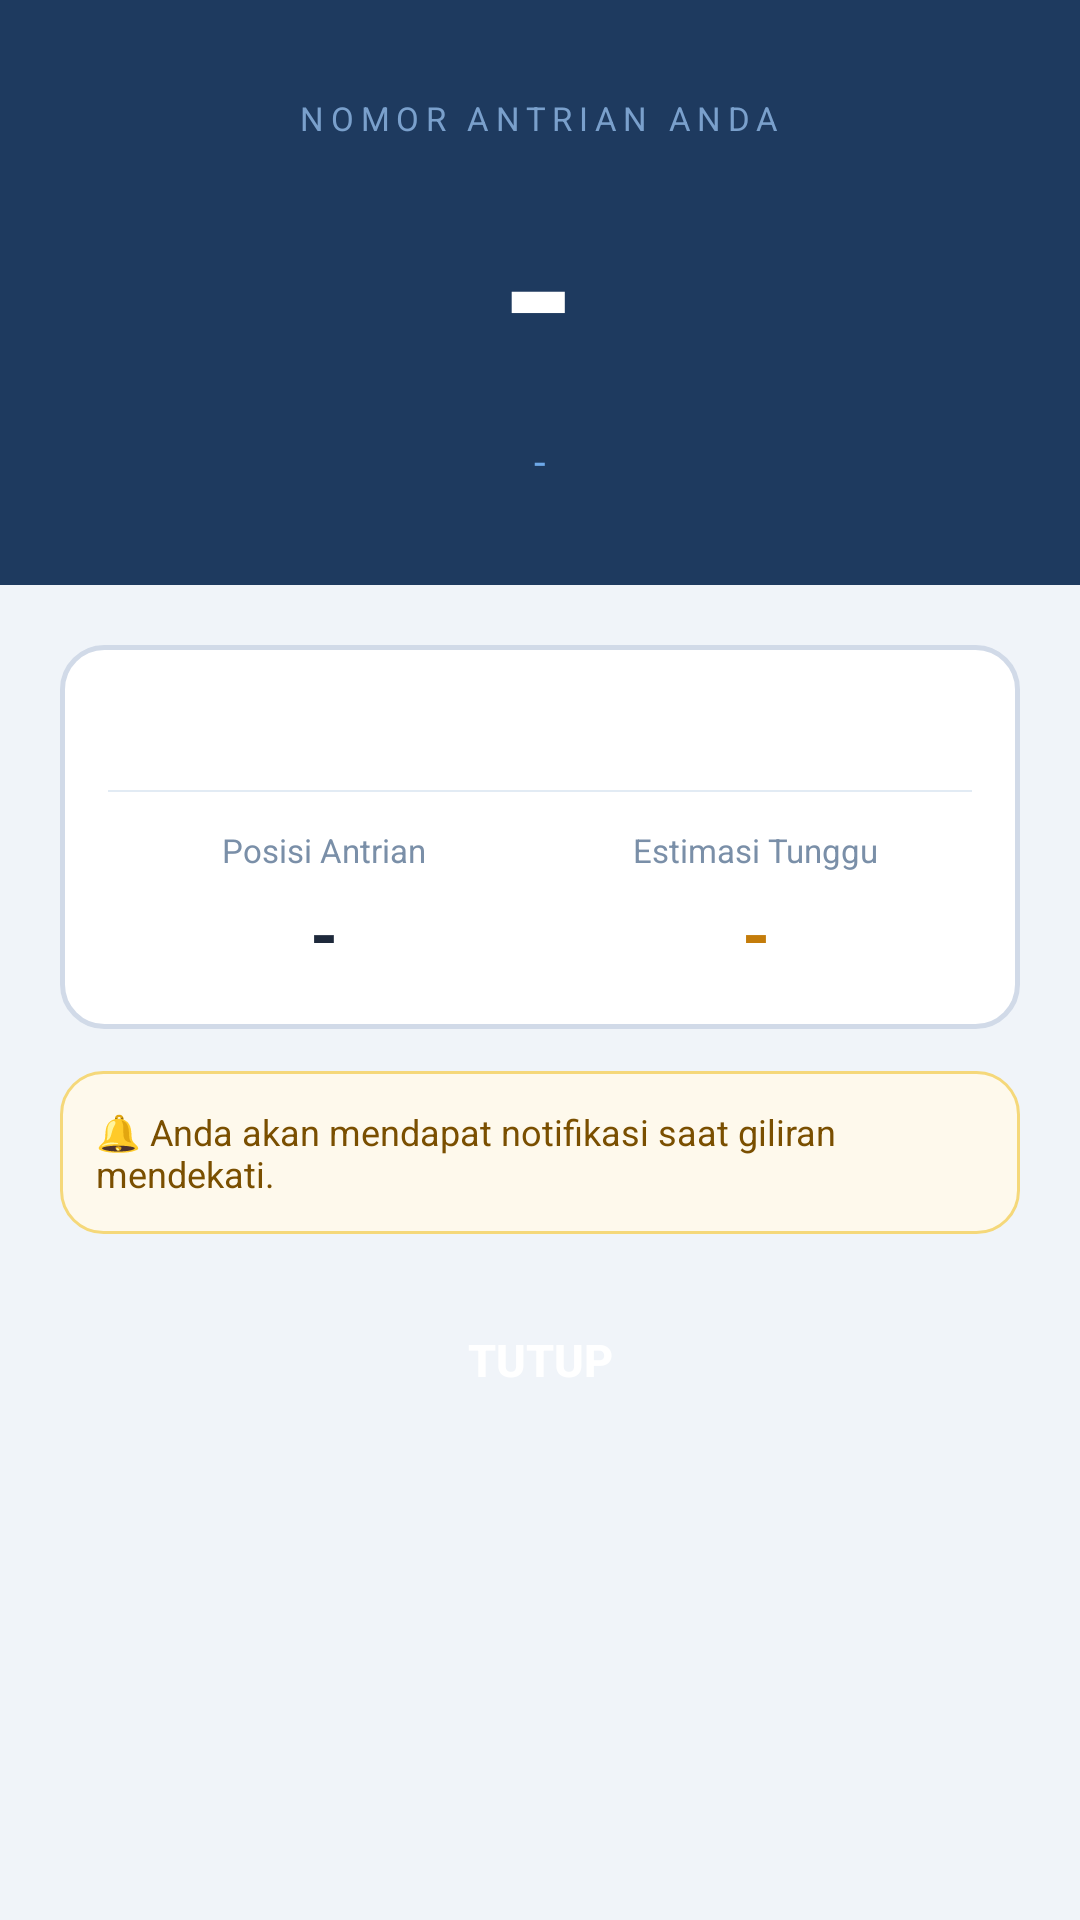

Here is an Android app screen rendered from its layout file. Give the layout XML and the strings, colors and styles it references.
<!-- AndroidManifest.xml: application theme Theme.AntrianOnline -->
<!-- res/layout/dialog_tiket.xml -->
<?xml version="1.0" encoding="utf-8"?>
<LinearLayout xmlns:android="http://schemas.android.com/apk/res/android"
    xmlns:app="http://schemas.android.com/apk/res-auto"
    android:layout_width="match_parent"
    android:layout_height="wrap_content"
    android:orientation="vertical"
    android:background="@color/bg_page">

    
    <LinearLayout
        android:layout_width="match_parent"
        android:layout_height="wrap_content"
        android:background="@color/navy_dark"
        android:orientation="vertical"
        android:padding="32dp"
        android:gravity="center">

        <TextView
            android:layout_width="wrap_content"
            android:layout_height="wrap_content"
            android:text="NOMOR ANTRIAN ANDA"
            android:textColor="@color/blue_muted"
            android:textSize="11sp"
            android:letterSpacing="0.2"
            android:layout_marginBottom="6dp"/>

        <TextView
            android:id="@+id/tvNoAntrian"
            android:layout_width="wrap_content"
            android:layout_height="wrap_content"
            android:text="-"
            android:textColor="@color/text_white"
            android:textSize="64sp"
            android:textStyle="bold"
            android:letterSpacing="-0.05"/>

        <TextView
            android:id="@+id/tvNamaLoket"
            android:layout_width="wrap_content"
            android:layout_height="wrap_content"
            android:text="-"
            android:textColor="@color/blue_light"
            android:textSize="14sp"
            android:layout_marginTop="6dp"/>

    </LinearLayout>

    
    <LinearLayout
        android:layout_width="match_parent"
        android:layout_height="wrap_content"
        android:orientation="vertical"
        android:padding="20dp">

        <LinearLayout
            android:layout_width="match_parent"
            android:layout_height="wrap_content"
            android:background="@drawable/bg_card_white"
            android:orientation="vertical"
            android:padding="16dp"
            android:gravity="center"
            android:layout_marginBottom="14dp">

            <TextView
                android:id="@+id/tvTanggalJam"
                android:layout_width="wrap_content"
                android:layout_height="wrap_content"
                android:textColor="@color/text_muted"
                android:textSize="12sp"
                android:layout_marginBottom="4dp"/>

            <View
                android:layout_width="match_parent"
                android:layout_height="0.5dp"
                android:background="@color/border_divider"
                android:layout_marginVertical="12dp"/>

            <LinearLayout
                android:layout_width="match_parent"
                android:layout_height="wrap_content"
                android:orientation="horizontal">

                <LinearLayout
                    android:layout_width="0dp"
                    android:layout_height="wrap_content"
                    android:layout_weight="1"
                    android:orientation="vertical"
                    android:gravity="center">

                    <TextView
                        android:layout_width="wrap_content"
                        android:layout_height="wrap_content"
                        android:text="Posisi Antrian"
                        android:textColor="@color/text_muted"
                        android:textSize="11sp"/>

                    <TextView
                        android:id="@+id/tvPosisi"
                        android:layout_width="wrap_content"
                        android:layout_height="wrap_content"
                        android:text="-"
                        android:textColor="@color/text_primary"
                        android:textSize="24sp"
                        android:textStyle="bold"
                        android:layout_marginTop="4dp"/>

                </LinearLayout>

                <LinearLayout
                    android:layout_width="0dp"
                    android:layout_height="wrap_content"
                    android:layout_weight="1"
                    android:orientation="vertical"
                    android:gravity="center">

                    <TextView
                        android:layout_width="wrap_content"
                        android:layout_height="wrap_content"
                        android:text="Estimasi Tunggu"
                        android:textColor="@color/text_muted"
                        android:textSize="11sp"/>

                    <TextView
                        android:id="@+id/tvEstimasi"
                        android:layout_width="wrap_content"
                        android:layout_height="wrap_content"
                        android:text="-"
                        android:textColor="@color/amber_text"
                        android:textSize="24sp"
                        android:textStyle="bold"
                        android:layout_marginTop="4dp"/>

                </LinearLayout>

            </LinearLayout>
        </LinearLayout>

        
        <LinearLayout
            android:layout_width="match_parent"
            android:layout_height="wrap_content"
            android:background="@drawable/bg_notif_yellow"
            android:padding="12dp"
            android:layout_marginBottom="16dp">

            <TextView
                android:id="@+id/tvInfo"
                android:layout_width="match_parent"
                android:layout_height="wrap_content"
                android:text="🔔 Anda akan mendapat notifikasi saat giliran mendekati."
                android:textColor="@color/notif_yellow_text"
                android:textSize="12sp"/>

        </LinearLayout>

        <Button
            android:id="@+id/btnTutup"
            android:layout_width="match_parent"
            android:layout_height="52dp"
            android:text="Tutup"
            android:textColor="@color/text_white"
            android:textSize="15sp"
            android:textStyle="bold"
            android:background="@drawable/bg_button_blue"
            android:stateListAnimator="@null"/>

    </LinearLayout>
</LinearLayout>
<!-- resources referenced by this layout -->
<resources>
  <color name="amber_text">#C47C0A</color>
  <color name="bg_page">#F0F4F9</color>
  <color name="blue_light">#6EA8E8</color>
  <color name="blue_muted">#7AA0CC</color>
  <color name="border_divider">#E2EBF4</color>
  <color name="navy_dark">#1E3A5F</color>
  <color name="notif_yellow_text">#7A4F00</color>
  <color name="text_muted">#7A8FA8</color>
  <color name="text_primary">#1E293B</color>
  <color name="text_white">#FFFFFF</color>
  <!-- drawable bg_card_white (drawable) -->
  <?xml version="1.0" encoding="utf-8"?>
  <shape xmlns:android="http://schemas.android.com/apk/res/android">
      <solid android:color="@color/bg_white"/>
      <corners android:radius="14dp"/>
      <stroke android:width="1.5dp" android:color="@color/border_default"/>
  </shape>
  <!-- drawable bg_notif_yellow (drawable) -->
  <?xml version="1.0" encoding="utf-8"?>
  <shape xmlns:android="http://schemas.android.com/apk/res/android">
      <solid android:color="@color/notif_yellow_bg"/>
      <corners android:radius="14dp"/>
      <stroke android:width="1dp" android:color="@color/notif_yellow_border"/>
  </shape>
  <style name="Theme.AntrianOnline" parent="Theme.MaterialComponents.Light.NoActionBar">
          <item name="colorPrimary">@color/blue_primary</item>
          <item name="colorPrimaryVariant">@color/navy_dark</item>
          <item name="colorOnPrimary">@color/text_white</item>
          <item name="colorSecondary">@color/blue_light</item>
          <item name="colorOnSecondary">@color/navy_dark</item>
          <item name="colorSurface">@color/bg_white</item>
          <item name="colorOnSurface">@color/text_primary</item>
          <item name="android:windowBackground">@color/bg_page</item>
          <item name="android:statusBarColor">@color/navy_dark</item>
          <item name="android:windowLightStatusBar">false</item>
          <item name="android:navigationBarColor">@color/bg_white</item>
          <item name="colorControlActivated">@color/blue_primary</item>
          <item name="colorControlHighlight">@color/blue_card</item>
      </style>
  <color name="bg_white">#FFFFFF</color>
  <color name="border_default">#D1DAE8</color>
  <color name="notif_yellow_bg">#FEF9EC</color>
  <color name="notif_yellow_border">#F5D87A</color>
  <color name="blue_primary">#1A4DB8</color>
  <color name="blue_card">#EEF3FC</color>
</resources>
